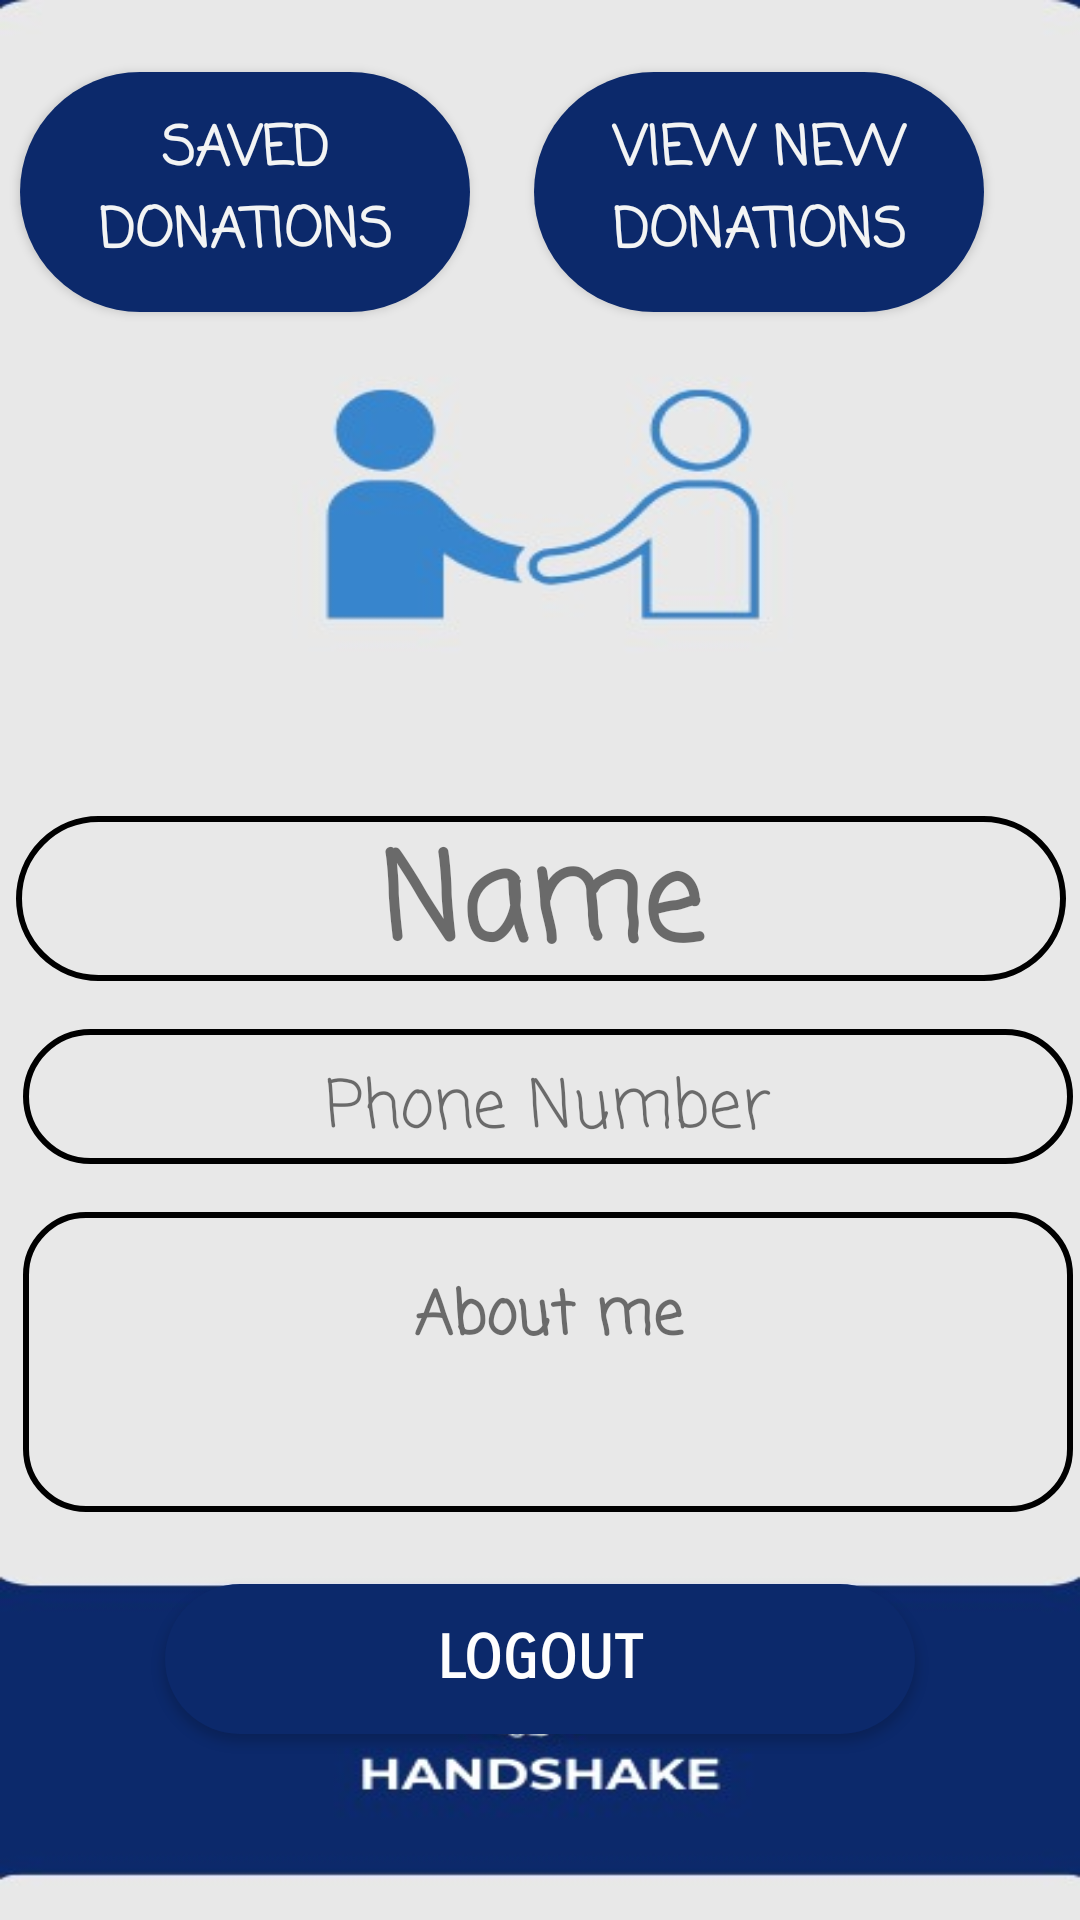

The Android layout XML behind this screen, and the referenced resources:
<!-- AndroidManifest.xml: application theme Theme.HandShake -->
<!-- res/layout/activity_recipient_profile.xml -->
<?xml version="1.0" encoding="utf-8"?>
<androidx.constraintlayout.widget.ConstraintLayout xmlns:android="http://schemas.android.com/apk/res/android"
    xmlns:app="http://schemas.android.com/apk/res-auto"
    xmlns:tools="http://schemas.android.com/tools"
    android:layout_width="match_parent"
    android:layout_height="match_parent"
    android:background="@drawable/donorprofilebackground"
    tools:context=".RecipientProfileActivity">

    <Button
        android:id="@+id/viewAllDonations"
        android:layout_width="150dp"
        android:layout_height="80dp"
        android:layout_marginTop="24dp"
        android:layout_marginEnd="32dp"
        android:background="@drawable/blue_button"
        android:fontFamily="casual"
        android:paddingLeft="10dp"
        android:paddingRight="10dp"
        android:text="View new donations"
        android:textColor="#F3F4F4"
        android:textSize="18dp"
        android:textStyle="bold"
        app:layout_constraintEnd_toEndOf="parent"
        app:layout_constraintTop_toTopOf="parent" />

    <Button
        android:id="@+id/goToMySavedDonations"
        android:layout_width="150dp"
        android:layout_height="80dp"
        android:layout_marginStart="32dp"
        android:layout_marginTop="24dp"
        android:layout_marginEnd="47dp"
        android:background="@drawable/blue_button"
        android:fontFamily="casual"
        android:paddingLeft="10dp"
        android:paddingRight="10dp"
        android:text="Saved Donations"
        android:textColor="#F3F4F4"
        android:textSize="18dp"
        android:textStyle="bold"
        app:layout_constraintEnd_toStartOf="@+id/viewAllDonations"
        app:layout_constraintStart_toStartOf="parent"
        app:layout_constraintTop_toTopOf="parent" />

    <TextView
        android:id="@+id/nameReceiver"
        android:layout_width="350dp"
        android:layout_height="55dp"
        android:layout_marginTop="272dp"
        android:background="@drawable/circular_text"
        android:fontFamily="casual"
        android:text="Name"
        android:textAlignment="center"
        android:textSize="40sp"
        android:textStyle="bold"
        app:layout_constraintEnd_toEndOf="parent"
        app:layout_constraintHorizontal_bias="0.531"
        app:layout_constraintStart_toStartOf="parent"
        app:layout_constraintTop_toTopOf="parent" />

    <TextView
        android:id="@+id/phoneReceiver"
        android:layout_width="350dp"
        android:layout_height="45dp"
        android:layout_marginStart="8dp"
        android:layout_marginTop="16dp"
        android:background="@drawable/circular_text"
        android:fontFamily="casual"
        android:padding="10dp"
        android:text="Phone Number"
        android:textAlignment="center"
        android:textSize="22sp"
        app:layout_constraintEnd_toEndOf="@+id/nameReceiver"
        app:layout_constraintHorizontal_bias="0.727"
        app:layout_constraintStart_toStartOf="@+id/nameReceiver"
        app:layout_constraintTop_toBottomOf="@+id/nameReceiver" />

    <TextView
        android:id="@+id/infoReceiver"
        android:layout_width="350dp"
        android:layout_height="100dp"
        android:layout_marginTop="16dp"
        android:background="@drawable/tellusaboutyourself"
        android:fontFamily="casual"
        android:padding="20dp"
        android:text="About me"
        android:textAlignment="center"
        android:textSize="20sp"
        android:textStyle="bold"
        app:layout_constraintEnd_toEndOf="@+id/phoneReceiver"
        app:layout_constraintHorizontal_bias="0.571"
        app:layout_constraintStart_toStartOf="@+id/phoneReceiver"
        app:layout_constraintTop_toBottomOf="@+id/phoneReceiver" />

    <Button
        android:id="@+id/logoutrcpt"
        android:layout_width="250dp"
        android:layout_height="50dp"
        android:layout_marginTop="24dp"
        android:background="@drawable/blue_button"
        android:fontFamily="sans-serif-smallcaps"
        android:text="logout"
        android:textAlignment="center"
        android:textColor="#FEFEFE"
        android:textSize="20sp"
        android:textStyle="bold"
        app:layout_constraintEnd_toEndOf="parent"
        app:layout_constraintStart_toStartOf="parent"
        app:layout_constraintTop_toBottomOf="@+id/infoReceiver" />

</androidx.constraintlayout.widget.ConstraintLayout>
<!-- resources referenced by this layout -->
<resources>
  <!-- drawable blue_button (drawable) -->
  <?xml version="1.0" encoding="utf-8"?>
  <shape xmlns:android="http://schemas.android.com/apk/res/android">
      <solid android:color="#0c296b" />
      <corners android:radius="75dp"/>
  
  </shape>
  <!-- drawable circular_text (drawable) -->
  <?xml version="1.0" encoding="utf-8"?>
  <shape xmlns:tools="http://schemas.android.com/tools"
      xmlns:android="http://schemas.android.com/apk/res/android"
      tools:ignore="MissingDefaultResource">
      <stroke android:color="@color/black" android:width="2dp"/>
      <corners android:radius="75dp"/>
  
  
  </shape>
  <!-- drawable donorprofilebackground: jpg bitmap (drawable, 15359 bytes) -->
  <!-- drawable tellusaboutyourself (drawable) -->
  <?xml version="1.0" encoding="utf-8"?>
  <shape xmlns:tools="http://schemas.android.com/tools"
      xmlns:android="http://schemas.android.com/apk/res/android"
      tools:ignore="MissingDefaultResource">
      <stroke android:color="@color/black" android:width="2dp"/>
      <corners android:radius="20dp"/>
  
  
  
  </shape>
  <style name="Theme.HandShake" parent="Base.Theme.HandShake" />
  <style name="Base.Theme.HandShake" parent="Theme.AppCompat.Light.NoActionBar">
          
          
      </style>
  <!-- not gathered from this repository: default colours our renderer supplied (Android Studio template values) -->
  <color name="black">#FF000000</color>
</resources>
